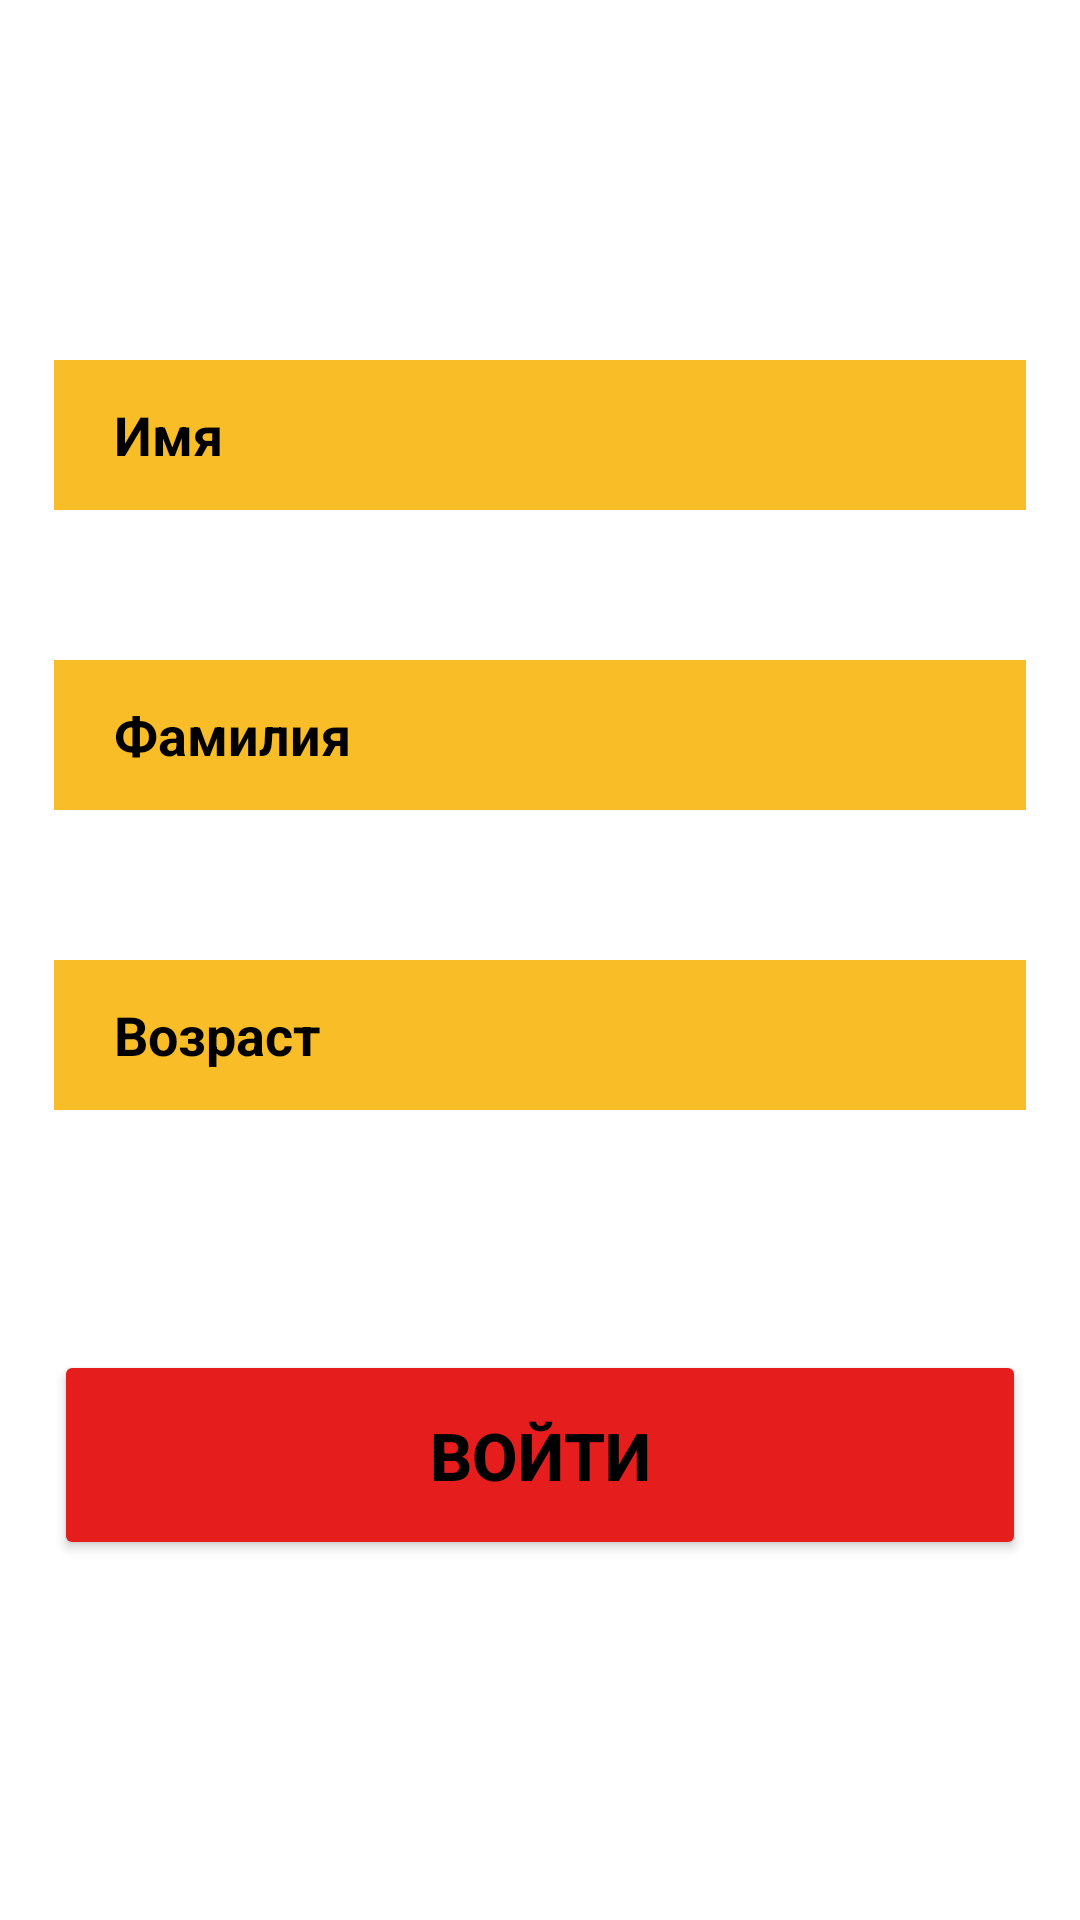

Write the Android layout XML for this screen, with the resource values it uses.
<!-- AndroidManifest.xml: application theme Theme.Chyngyz_hm_3_1 -->
<!-- res/layout/activity_main.xml -->
<?xml version="1.0" encoding="utf-8"?>
<androidx.constraintlayout.widget.ConstraintLayout xmlns:android="http://schemas.android.com/apk/res/android"
    xmlns:app="http://schemas.android.com/apk/res-auto"
    xmlns:tools="http://schemas.android.com/tools"
    android:layout_width="match_parent"
    android:layout_height="match_parent"
    tools:context=".MainActivity">

    <EditText
        android:id="@+id/et_name"
        android:layout_width="match_parent"
        android:layout_height="50dp"
        android:hint="Имя"
        android:layout_marginHorizontal="18dp"
        android:paddingStart="20dp"
        android:textStyle="bold"
        android:textColorHint="@color/black"
        android:textColor="@color/grey"
        android:background="@color/yellow"
        app:layout_constraintTop_toTopOf="parent"
        android:layout_marginTop="120dp" />

    <EditText
        android:id="@+id/et_surname"
        android:layout_width="match_parent"
        android:layout_height="50dp"
        android:hint="Фамилия"
        android:layout_marginHorizontal="18dp"
        android:paddingStart="20dp"
        android:textStyle="bold"
        android:textColorHint="@color/black"
        android:textColor="@color/grey"
        android:background="@color/yellow"
        app:layout_constraintTop_toBottomOf="@id/et_name"
        android:layout_marginTop="50dp" />

    <EditText
        android:id="@+id/et_age"
        android:layout_width="match_parent"
        android:layout_height="50dp"
        android:hint="Возраст"
        android:layout_marginHorizontal="18dp"
        android:paddingStart="20dp"
        android:textStyle="bold"
        android:inputType="number"
        android:textColorHint="@color/black"
        android:textColor="@color/grey"
        android:background="@color/yellow"
        app:layout_constraintTop_toBottomOf="@id/et_surname"
        android:layout_marginTop="50dp" />

    <androidx.appcompat.widget.AppCompatButton
        android:id="@+id/button"
        android:layout_width="match_parent"
        android:layout_height="70dp"
        android:backgroundTint="@color/red"
        app:layout_constraintTop_toBottomOf="@id/et_age"
        android:layout_marginTop="80dp"
        android:text="ВОЙТИ"
        android:layout_marginHorizontal="18dp"
        android:textColor="@color/black"
        android:textStyle="bold"
        android:textSize="22sp"/>

</androidx.constraintlayout.widget.ConstraintLayout>
<!-- resources referenced by this layout -->
<resources>
  <color name="black">#FF000000</color>
  <color name="grey">#232222</color>
  <color name="red">#E61D1D</color>
  <color name="yellow">#F8BD27</color>
  <style name="Theme.Chyngyz_hm_3_1" parent="Theme.MaterialComponents.DayNight.NoActionBar">
          
          <item name="colorPrimary">@color/purple_500</item>
          <item name="colorPrimaryVariant">@color/purple_700</item>
          <item name="colorOnPrimary">@color/white</item>
          
          <item name="colorSecondary">@color/teal_200</item>
          <item name="colorSecondaryVariant">@color/teal_700</item>
          <item name="colorOnSecondary">@color/black</item>
          
          <item name="android:statusBarColor">@color/black</item>
          
      </style>
  <color name="purple_500">#FF6200EE</color>
  <color name="purple_700">#FF3700B3</color>
  <color name="white">#FFFFFFFF</color>
  <color name="teal_200">#FF03DAC5</color>
  <color name="teal_700">#FF018786</color>
</resources>
